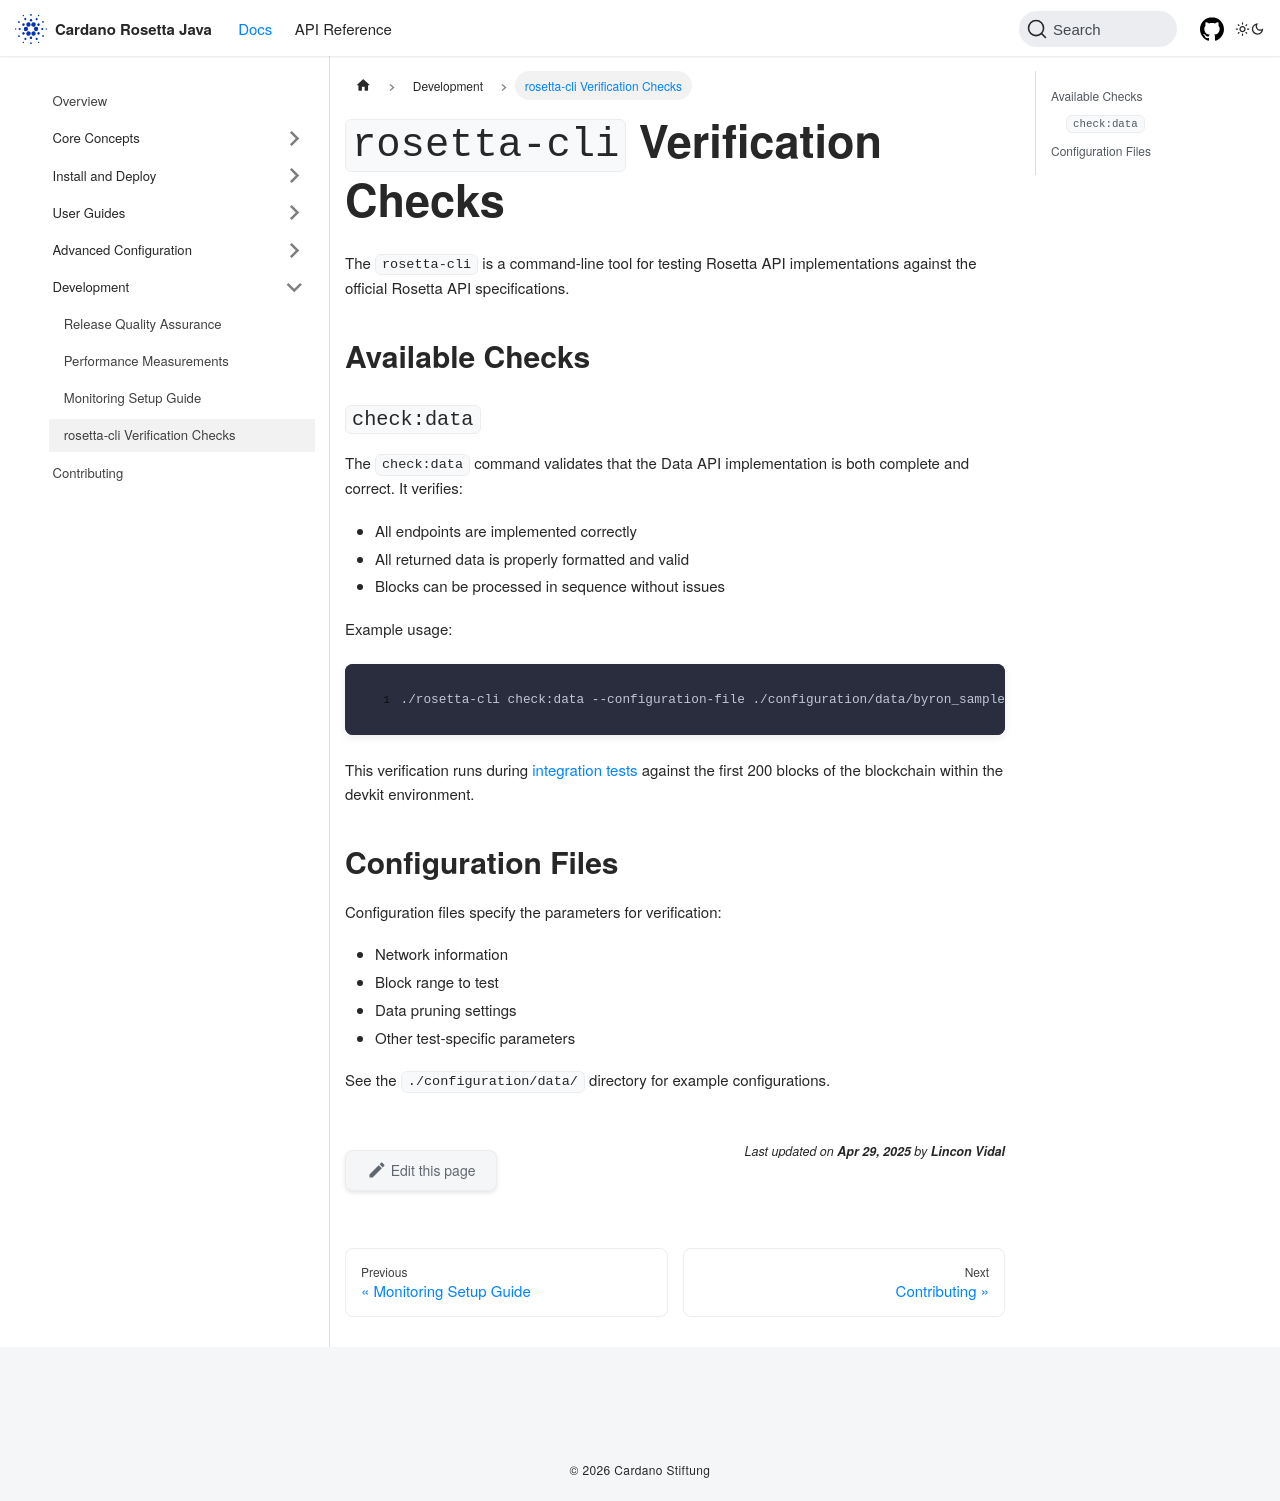

repository: cardano-foundation/cardano-rosetta-java · page: docs/development/qa-rosetta-cli/index.html · generator: docusaurus

# `rosetta-cli` Verification Checks

The `rosetta-cli` is a command-line tool for testing Rosetta API implementations against the official Rosetta API specifications.

## Available Checks

### `check:data`

The `check:data` command validates that the Data API implementation is both complete and correct. It verifies:

- All endpoints are implemented correctly
- All returned data is properly formatted and valid
- Blocks can be processed in sequence without issues

Example usage:

```console
./rosetta-cli check:data --configuration-file ./configuration/data/byron_sample.json
```

This verification runs during [integration tests](https://github.com/cardano-foundation/cardano-rosetta-java/blob/main/.github/workflows/integration-test.yaml) against the first 200 blocks of the blockchain within the devkit environment.

## Configuration Files

Configuration files specify the parameters for verification:

- Network information
- Block range to test
- Data pruning settings
- Other test-specific parameters

See the `./configuration/data/` directory for example configurations.
